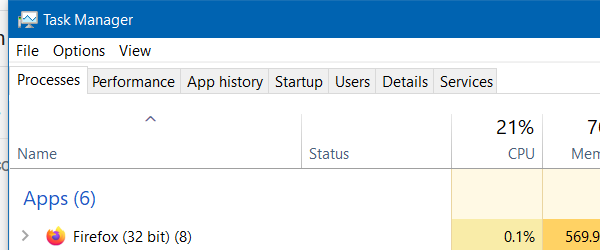
Task: A tracker for time spent on different websites and apps on the computer. Developed by Team Empty String.
Workflow: TaskManager

Step 1: Open Application 'Taskmgr.exe Task' on the element in window 'Task Manager' (taskmgr.exe)

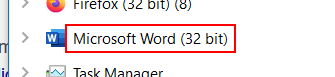
Step 2: get-text from the editable text 'Name' in window 'TaskManagerMain'
